Photos from the image-classification dataset "dynamic-hand-gestures-LMHGD-dataset-double-view" in the GitHub repository aviogit/dynamic-hand-gesture-classification-datasets. Its 13 classes are: catching, catching hands up, line gesture, pointing, pointing with hand raised, resting, rotating, scroll finger, shaking, shaking low, shaking raised fist, slicing, zoom gesture.

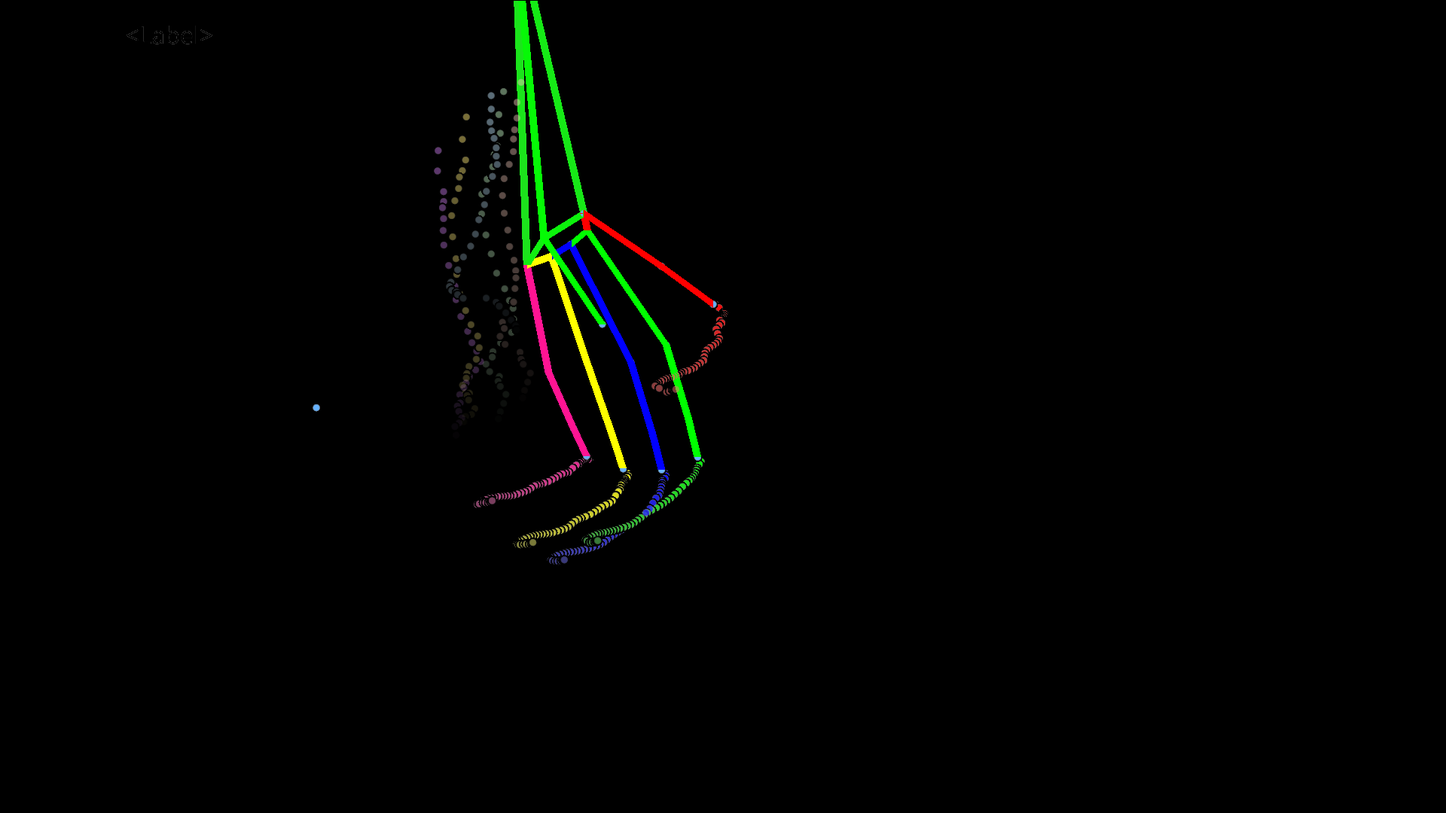
Label: slicing

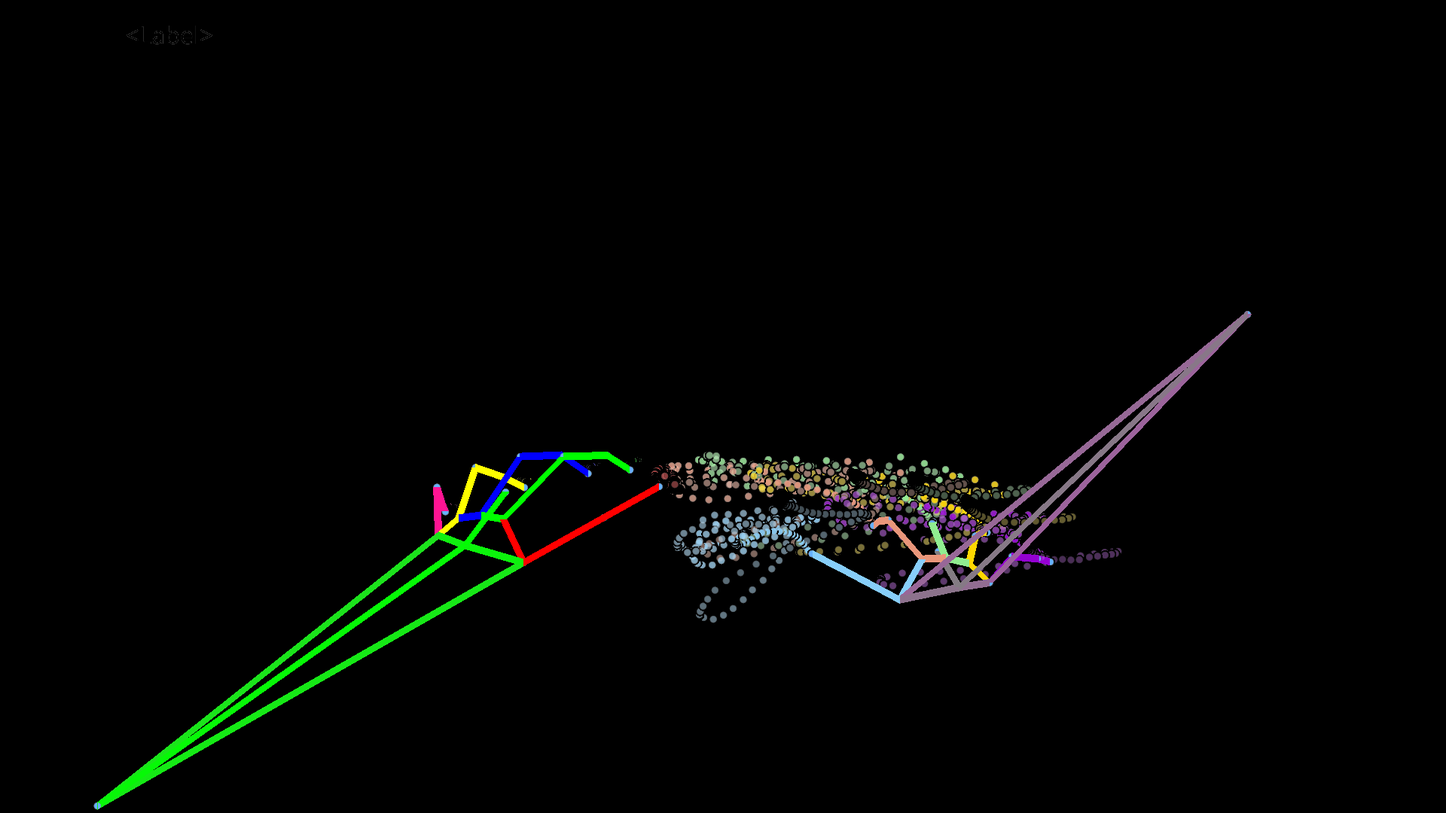
Label: shaking

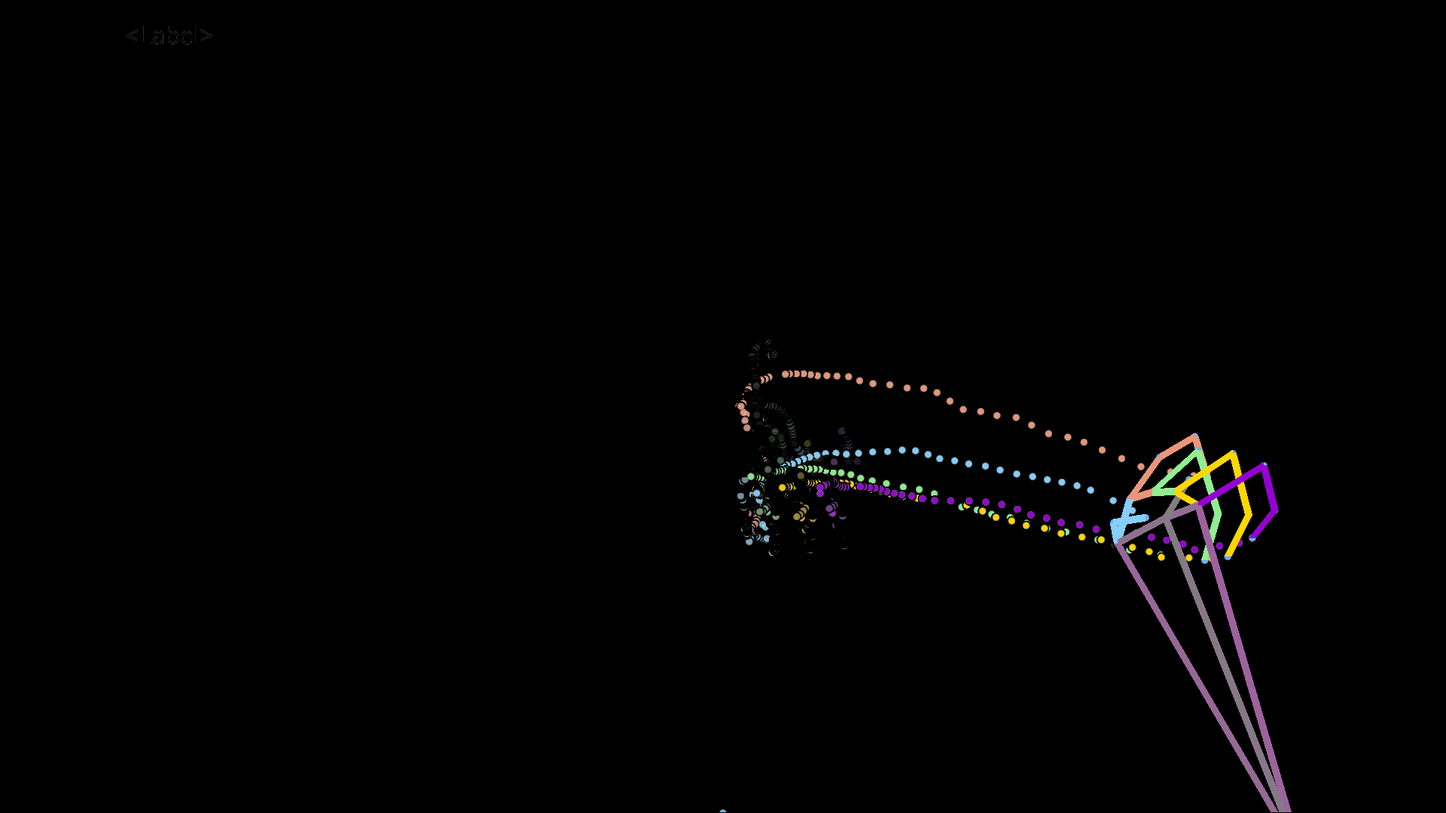
Label: pointing

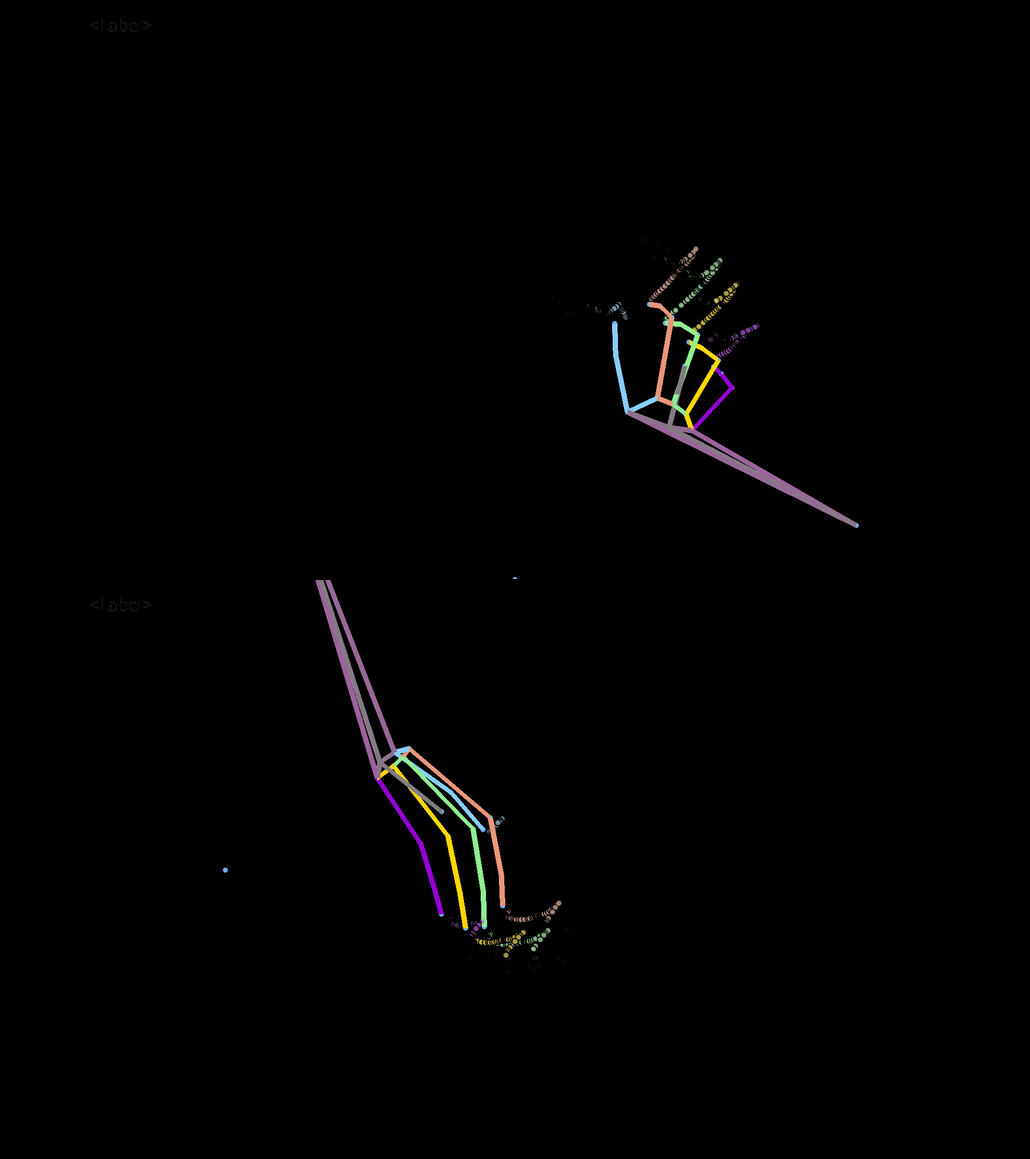
Label: resting

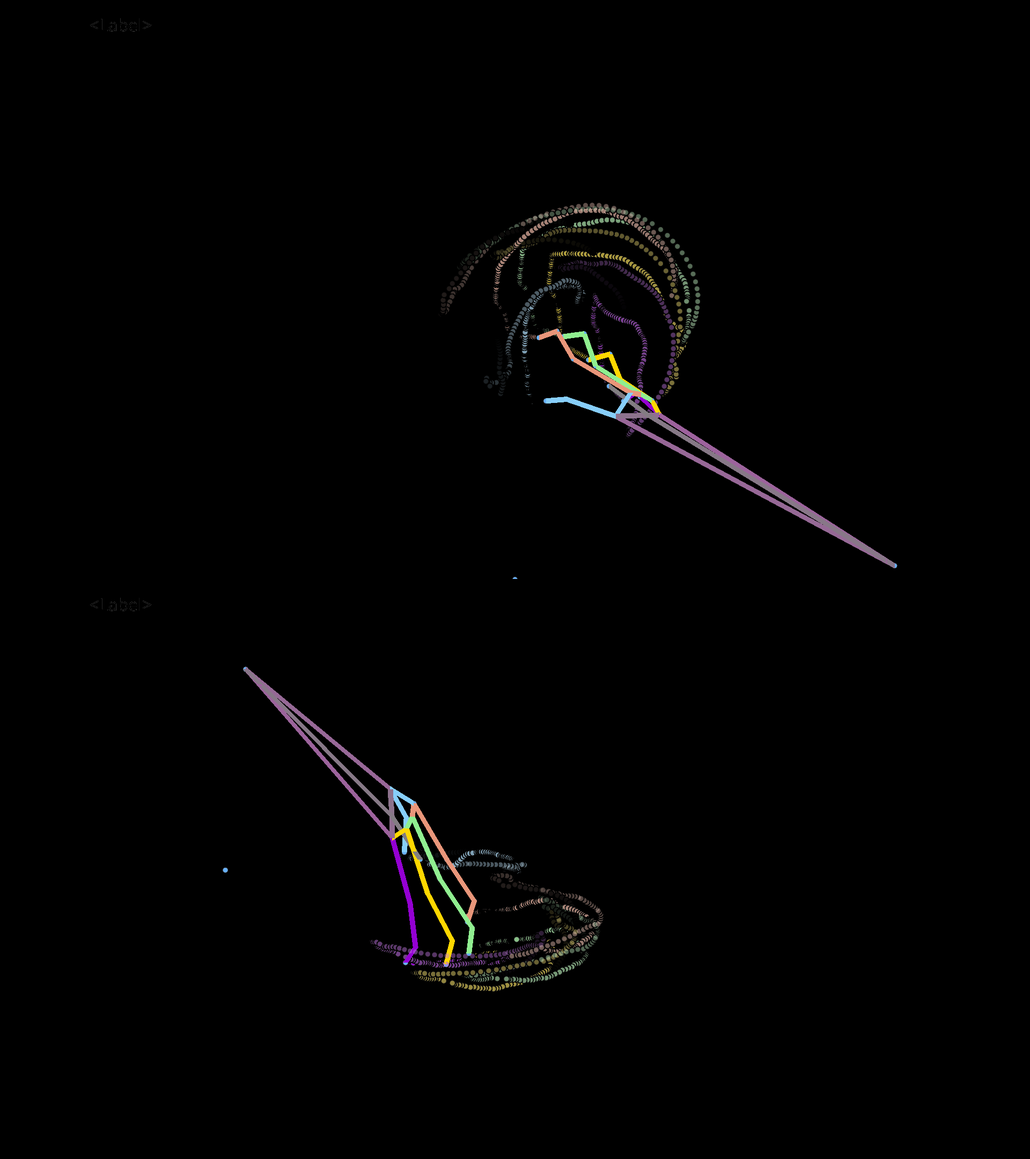
Label: rotating

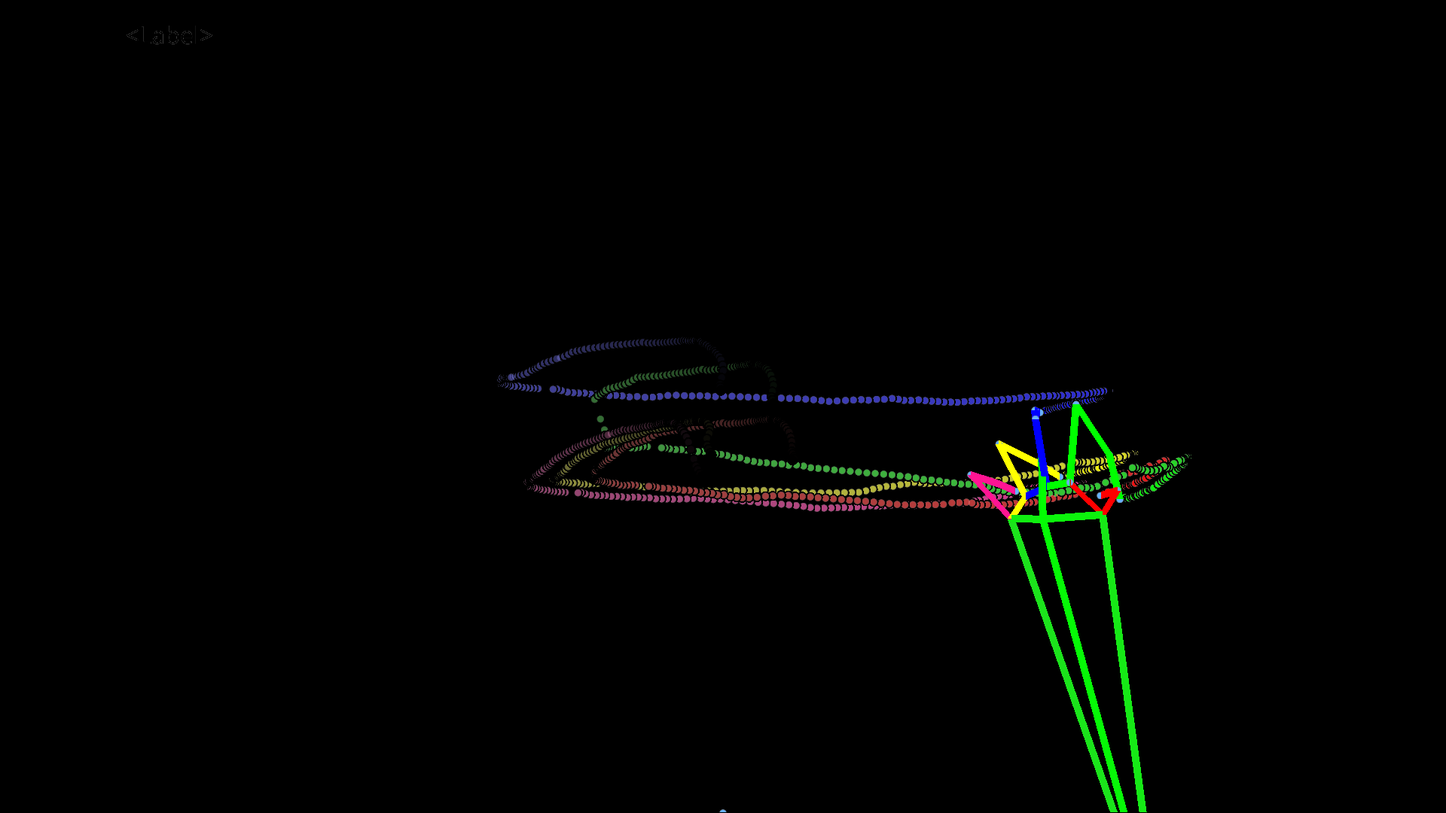
Label: line gesture
